Labelled photos from "similar-images_table", an image-classification folder in zhawhjw/similar-images_table. The possible labels are: American country style, industrial style, Japanese style, Korean style, light luxury style, Mediterranean style, Ming Qing style, minimalist style, modern style, neoclassical style, Nordic style, Southeast Asia style, vintage style.

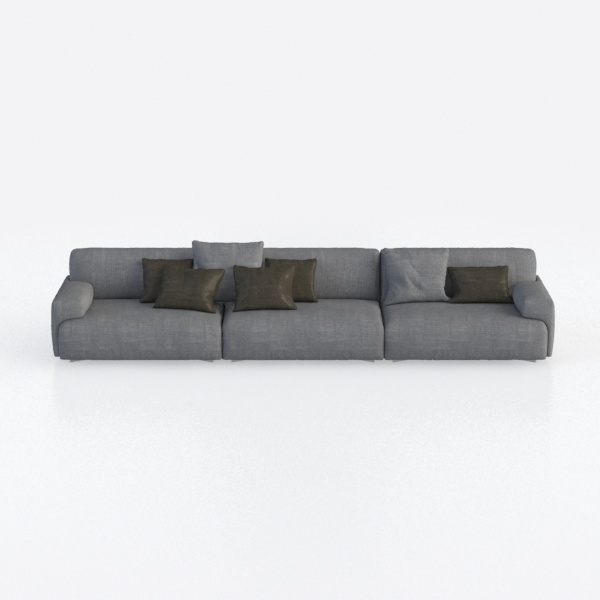
Label: Southeast Asia style

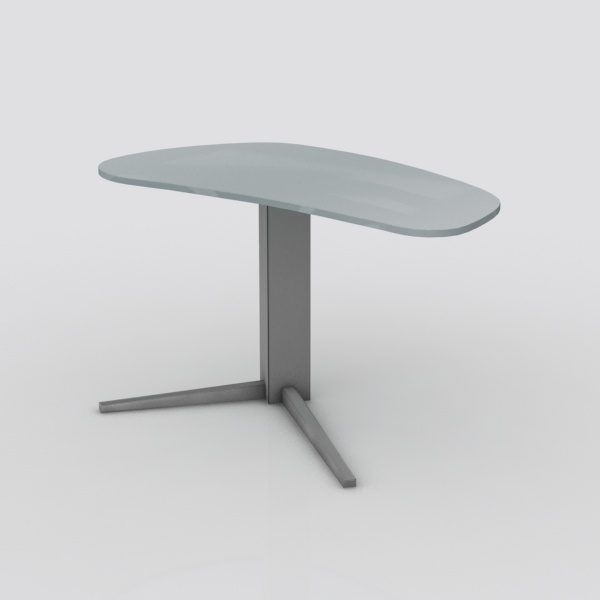
Label: Japanese style

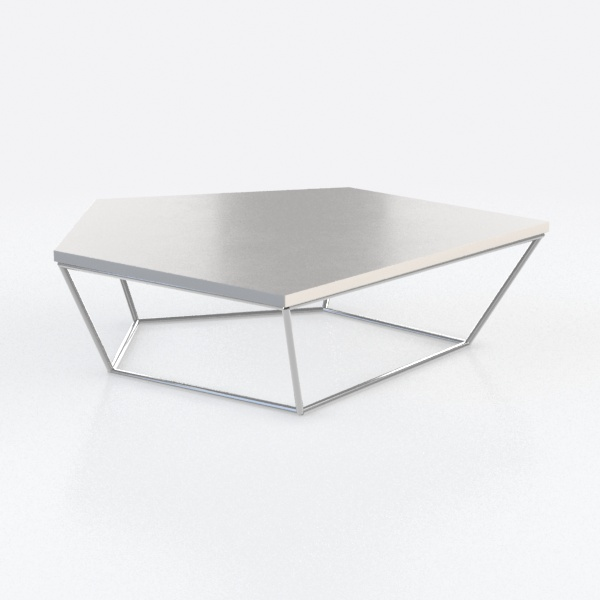
Label: Korean style

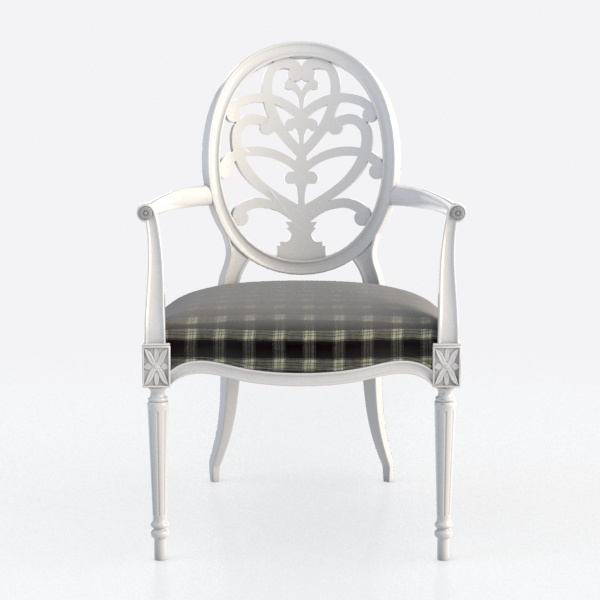
Label: neoclassical style

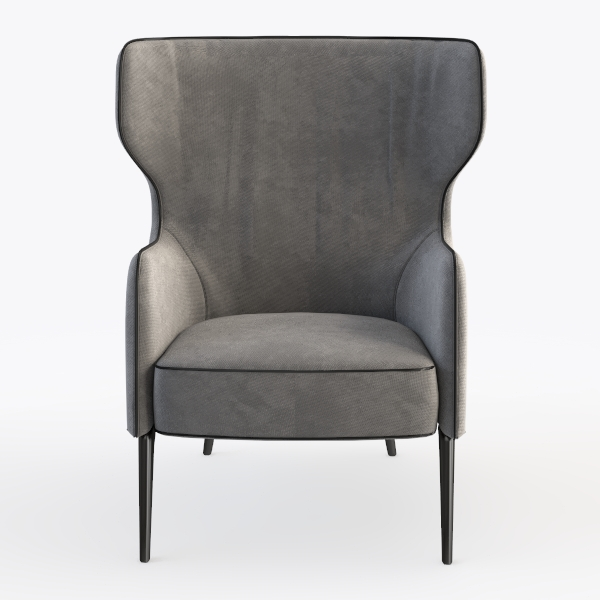
Label: minimalist style

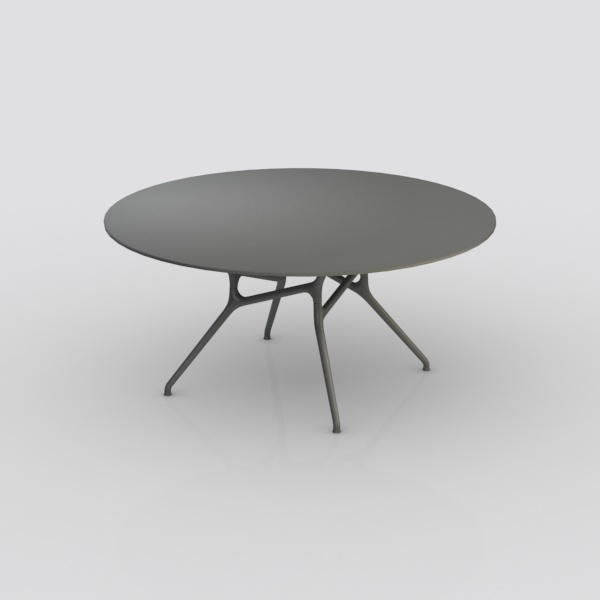
Label: modern style
